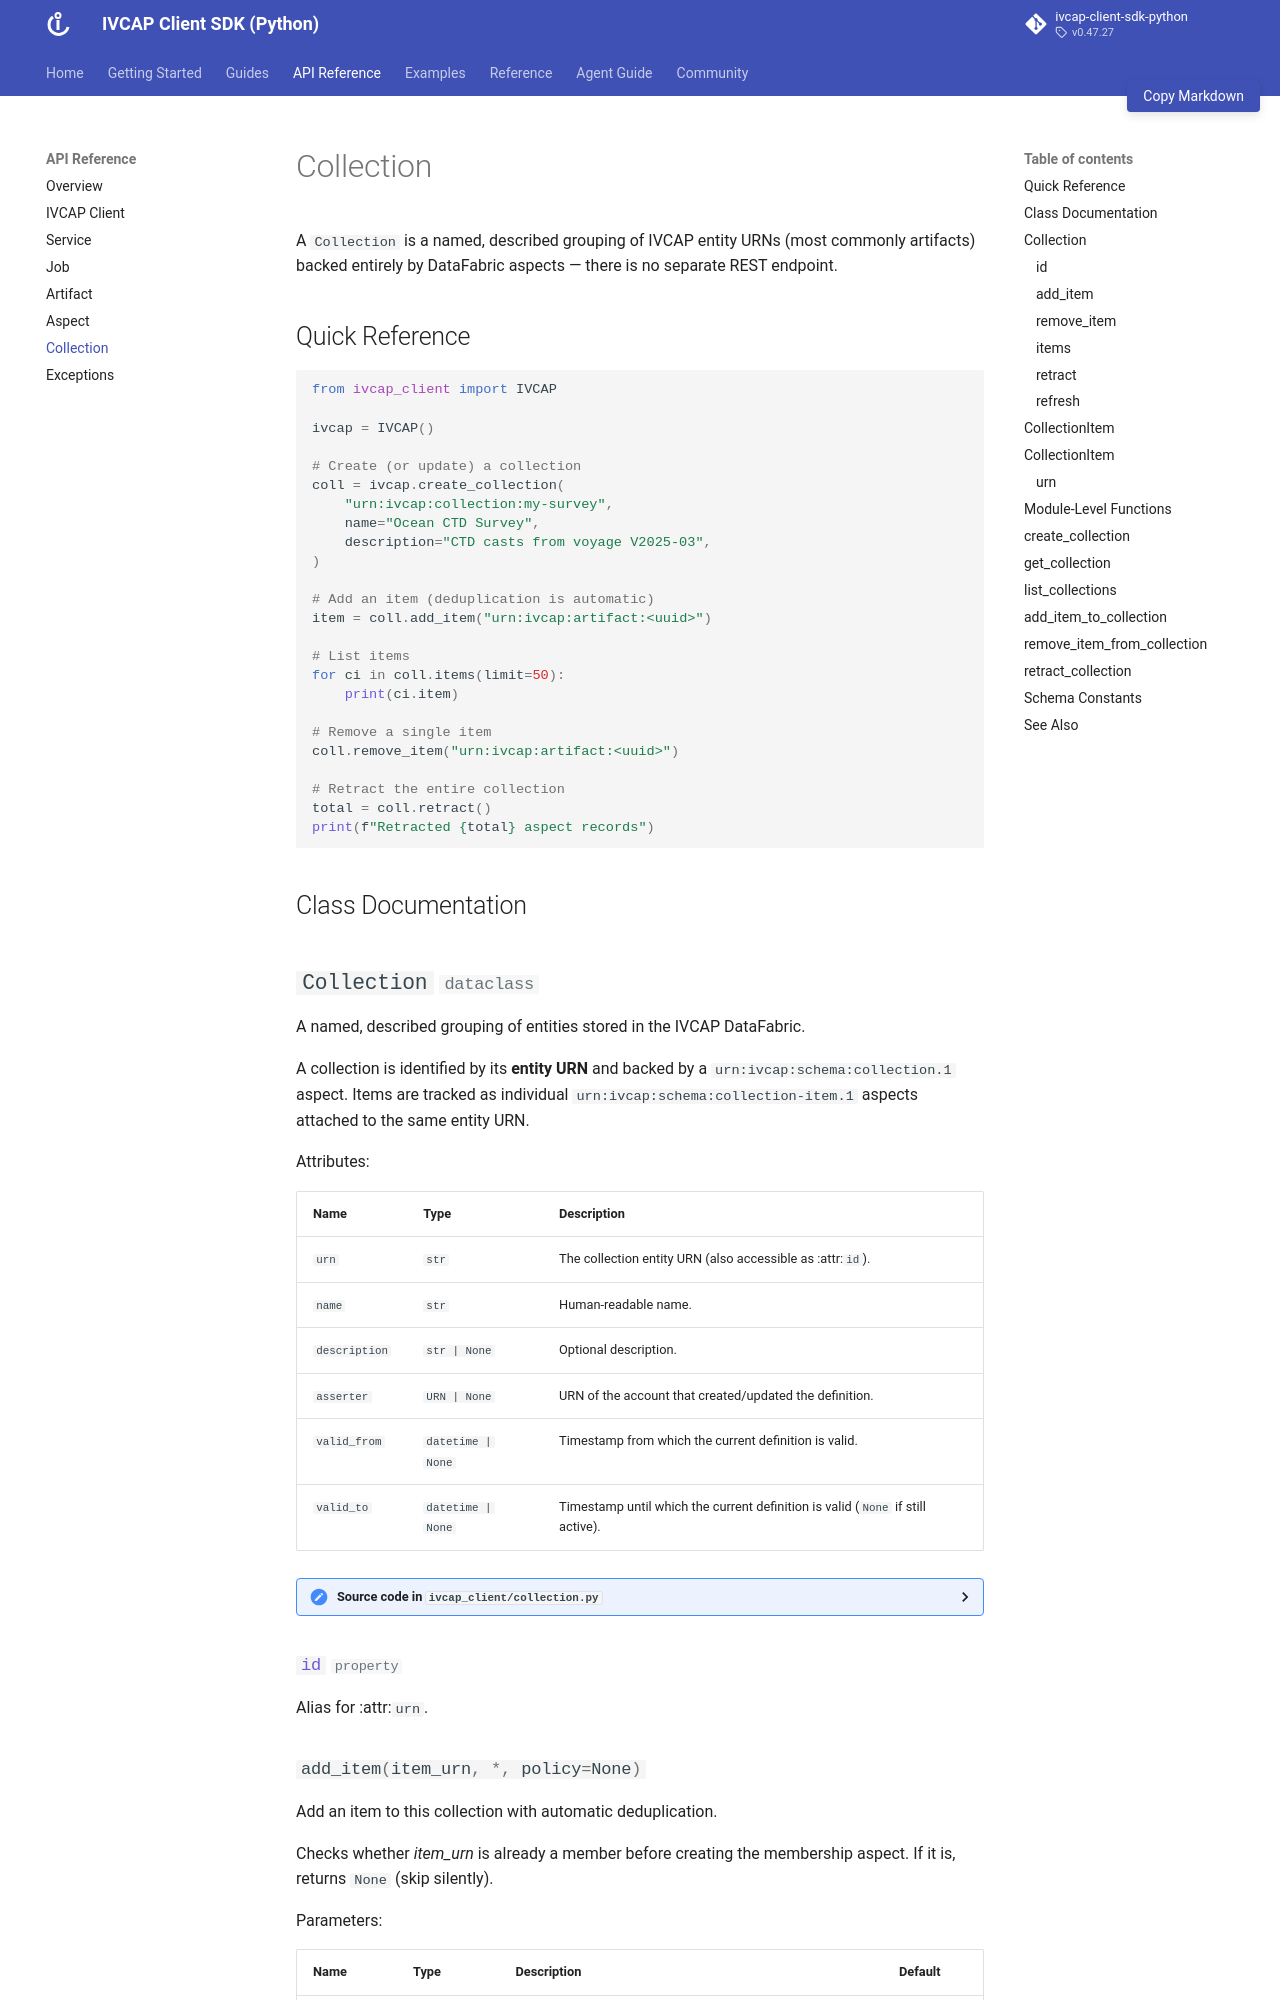

repository: ivcap-works/ivcap-client-sdk-python · page: api/collection/index.html · generator: mkdocs

# Collection

A `Collection` is a named, described grouping of IVCAP entity URNs (most commonly
artifacts) backed entirely by DataFabric aspects — there is no separate REST endpoint.

## Quick Reference

```python
from ivcap_client import IVCAP

ivcap = IVCAP()
